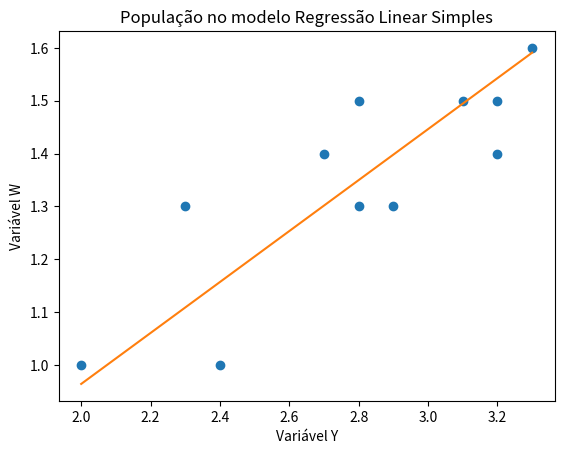

Reproduce this figure in Python.
# Bibliotecas

import pandas as pd
import math
import matplotlib.pyplot as plt

# Estudante

print("\tTrabalho de Probabilidade e Estatística\n")

print("\tCapítulo 9: Tópicos Especiais\n")

print("Estudante: Yuri David Silva Duarte\n")

print("Professor: Jorge Alencar\n")

print("Data: 11/12/24\n")

input("Pressione Enter para continuar...")

# Entrada de dados

variaveis = ["Var. X", "Var. Y", "Var. Z", "Var. W"]

amostraA =  [
    [7.00, 3.20, 4.70, 1.40],
    [6.40, 3.20, 4.50, 1.50],
    [6.90, 3.10, 4.90, 1.50],
    [5.50, 2.30, 4.00, 1.30],
    [6.50, 2.80, 4.60, 1.50],
    [5.70, 2.80, 4.50, 1.30],
    [6.30, 3.30, 4.70, 1.60],
    [4.90, 2.40, 3.30, 1.00],
    [6.60, 2.90, 4.60, 1.30],
    [5.20, 2.70, 3.90, 1.40],
    [5.00, 2.00, 3.50, 1.00]
]

df = pd.DataFrame(amostraA, columns=variaveis)

print("\n\tAmostra A\n\n",df, end="\n\n")

amostraB = [
    [6.30, 3.30, 6.00, 2.50],
    [5.80, 2.70, 5.10, 1.90],
    [7.10, 3.00, 5.90, 2.10],
    [6.30, 2.90, 5.60, 1.80],
    [6.50, 3.00, 5.80, 2.20],
    [7.60, 3.00, 6.60, 2.10],
    [4.90, 2.50, 4.50, 1.70],
    [7.30, 2.90, 6.30, 1.80],
    [6.70, 2.50, 5.80, 1.80],
    [7.20, 3.60, 6.10, 2.50],
    [6.50, 3.20, 5.10, 2.00],
    [6.40, 2.70, 5.30, 1.90],
    [6.80, 3.00, 5.50, 2.10],
    [5.70, 2.50, 5.00, 2.00],
    [5.80, 2.80, 5.10, 2.40],
    [6.40, 3.20, 5.30, 2.30],
    [6.50, 3.00, 5.50, 1.80],
    [7.70, 3.80, 6.70, 2.20],
    [7.70, 2.60, 6.90, 2.30],
    [6.00, 2.20, 5.00, 1.50],
    [6.90, 3.20, 5.70, 2.30]
]

df = pd.DataFrame(amostraB, columns=variaveis)

print("\tAmostra B\n\n",df, end="\n\n")

varYA = [3.20, 3.20, 3.10, 2.30, 2.80, 2.80, 3.30, 2.40, 2.90, 2.70, 2.00]

print("\tVáriavel Y da Amostra A\n", varYA, end="\n\n")

varYB = [
    3.30, 2.70, 3.00, 2.90, 3.00, 3.00, 2.50, 2.90, 2.50, 3.60, 
    3.20, 2.70, 3.00, 2.50, 2.80, 3.20, 3.00, 3.80, 2.60, 2.20, 
    3.20
]

print("\tVáriavel Y da Amostra B\n", varYB, end="\n\n")

varWA = [1.40, 1.50, 1.50, 1.30, 1.50, 1.30, 1.60, 1.00, 1.30, 1.40, 1.00]

print("\tVáriavel W da Amostra A\n", varWA, end="\n\n")

varWB = [
    2.50, 1.90, 2.10, 1.80, 2.20, 2.10, 1.70, 1.80, 1.80, 2.50, 
    2.00, 1.90, 2.10, 2.00, 2.40, 2.30, 1.80, 2.20, 2.30, 1.50, 
    2.30
]

print("\tVáriavel W da Amostra B\n", varWB, end="\n\n")

input("Pressione Enter para continuar...")

# Questão 1

## A partir da Amostra A e da Amostra B, determine se a população A e a população B
## possuem a mesma variância populacional da Variável 01 a uma significância de 10%.

print("\n\tQuestão 1\n")

### Valor da significância
significancia = 10 #%

### Média de YA
mediaYA = sum(varYA) / len(varYA)

### Variância Amostral de YA
varianciaAmostralYA = 0

for i in varYA:
    varianciaAmostralYA += (i - mediaYA) ** 2

varianciaAmostralYA /= (len(varYA) - 1)

### Média de YB
mediaYB = sum(varYB) / len(varYB)

### Variância Amostral de YB
varianciaAmostralYB = 0

for i in varYB:
    varianciaAmostralYB += (i - mediaYB) ** 2

varianciaAmostralYB /= (len(varYB) - 1)

### Cálculo do estimador F

F = varianciaAmostralYA / varianciaAmostralYB

### Ponto de corte

# TODO: Pegar da tabela

F1 = 1 / 2.77 #F(a,b)

F2 = 2.77 #F(b,a)

### Saída de dados

print(f"Média da variável Y da Amostra A: {mediaYA:.4f}\n")

print(f"Variância Amostral da variável Y da Amostra A: {varianciaAmostralYA:.4f}\n")

print(f"Média da variável Y da Amostra B: {mediaYB:.4f}\n")

print(f"Variância Amostral da variável Y da Amostra B: {varianciaAmostralYB:.4f}\n")

print(f"F = S²YA / S²YB = {varianciaAmostralYA:.4f} / {varianciaAmostralYB:.4f} = {F:.4f}\n")

# TODO: Entender se isso tá certo

print(f"F1 = F(a,b) = {F1:.4f}\n")

print(f"F2 = F(b,a) = {F2:.4f}\n")

### Teste de região crítica (pg 334 da referência 1)
if(F < F1 or F > F2):
    print("As variâncias são diferentes\n")

else:
    print("As variâncias são iguais\n")

input("Pressione Enter para continuar...")



# Questão 2

## A partir da Amostra A e da Amostra B, determine se a população A e a população B
## possuem a mesma média populacional da Variável 01 a uma significância de 10%.
## (Note que o aluno pode ter que usar a informação obtida no item anterior para tomar
## essa decisão).

print("\n\tQuestão 2\n")

significancia = 10

### Eu sei que as variancias são iguais, pelo exercicio anterior
### amostras Independentes variancias desconhecidas e iguais: ˆ
### usamos o estimador media amostral

### Estimador da média amostral
D = mediaYA - mediaYB

### Estimador da variância
EstimadorVar = (((len(varYA) - 1) * varianciaAmostralYA) + ((len(varYB) - 1) * varianciaAmostralYB)) / ((len(varYA) - 1) + (len(varYB) - 1))

### H0 : μD = 0
ud = 0

### Tabela de t-student
### Usando a distribuição de t-Student
T = (D - ud) / (math.sqrt(EstimadorVar * (len(varYA) + len(varYB))))

### T possui a distribuicão ̃t-Student com ((nx - 1) + (ny - 1)) graus de liberdade.
grauDeLiberdade = ((len(varYA) - 1) + (len(varYB) - 1))

### Peguei este valor da tabela com (grau de liberdade) x (significancia / 2)
t = 2.042

### Saída de dados

print(f"Estimador da média amostral = {D:.4f}\n")

print("Considerando a hipótese nula sendo H0 : μD = 0\n")

print(f"Usando a distribuição de t-Student para T = {T:.4f}\n")
print(f"Obtemos t = {t:.4f}\n")

print("Concluímos que:",end=" ")
if(T < (t * -1) or T > (t)):
    print("As médias são diferentes\n")

else:
    print("As médias são iguais\n")

input("Pressione Enter para continuar...")



# Questão 3

## Para verificar o efeito da Variável 01 sobre a Variável 02,
## use a Amostra A para obter a reta ajustada entre as variáveis. 
## Construa o diagrama de dispersão, baseando-se nos pares de valores
## fornecidos e, em seguida, desenhe a reta ajustada. Baseando-se apenas
## no gráfico, você diria que o ajuste é adequado?

print("\n\tQuestão 3\n")

### Cálculo da média da variável W da amostra B
mediaWA = sum(varWA) / len(varWA)

### Cálculo do parâmetro Beta
numerador = 0
denominador = 0

for i in range(len(varYA)):
    numerador += (varYA[i] * varWA[i]) - (len(varYA) * mediaYA * mediaWA)
    denominador += (varYA[i] ** 2) - ((len(varYA)) * (mediaYA ** 2))

betaObs = numerador / denominador

### Cálculo do parâmetro Alfa
alfaObs = mediaWA - (betaObs * mediaYA)

### Colocando so pontos das variáveis no gráfico
plt.plot(varYA, varWA, 'o')

### Gerando a reta
eixox = [min(varYA), max(varYA)]
eixoy = [(betaObs * min(varYA)) + alfaObs, (betaObs * max(varYA)) + alfaObs]

plt.plot(eixox, eixoy)

### Organizando o gráfico
plt.title('População no modelo Regressão Linear Simples')
plt.xlabel('Variável Y')
plt.ylabel('Variável W')

### Saída de dados

print(f"A média da variável Y da amostra A é: {mediaYA:.4f}\n")

print(f"A média da variável W da amostra A é: {mediaWA:.4f}\n")

print(f"O valor do parâmetro Beta é: {betaObs:.4f}\n")

print(f"O valor do parâmetro Alfa é: {alfaObs:.4f}\n")

print(f"y = Alfa + (Beta * X) = {alfaObs:.4f} + ({betaObs:.4f} * x)\n")

print("Agora vamos olhar o gráfico\n")

input("Pressione Enter para continuar...")

plt.show()

print("\nAnalisando o gráfico, a reta foi ajustada adequadamente!\n")

input("Pressione Enter para encerrar...")

#TODO: Comando pyinstaller --onefile --icon="Icons/favicon.ico" Code/trabalhoYuri.py